Run: headless pygame with SDL's dummy video driver; simulated clock (each Clock.tick advances the game by its frame time, no real sleeping); random seed 0; keys injected as events and as key.get_pressed() state; no mouse input.
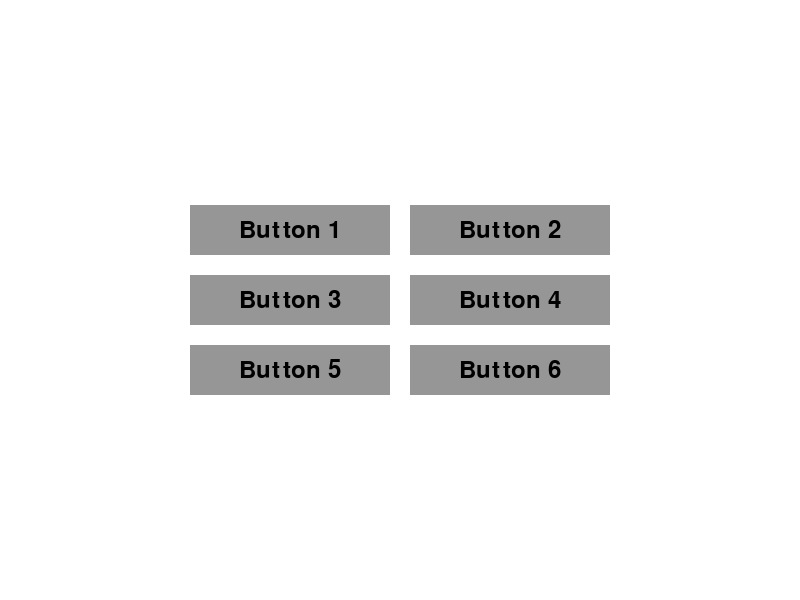
Frame 1 of 4 · flips 1–60 · no input
Frame 2 of 4 · flips 61–180 · tapped SPACE, RETURN · held RIGHT (→), D · screen unchanged from frame 1, image omitted
Frame 3 of 4 · flips 181–300 · held DOWN (↓), S · screen unchanged from frame 2, image omitted
Frame 4 of 4 · flips 301–420 · held LEFT (←), A, UP (↑), W · screen unchanged from frame 3, image omitted

The pygame program that drew these frames:

# From ChatGPT
import pygame
import sys

# Initialize Pygame
pygame.init()

# Screen dimensions
SCREEN_WIDTH = 800
SCREEN_HEIGHT = 600
screen = pygame.display.set_mode((SCREEN_WIDTH, SCREEN_HEIGHT))
pygame.display.set_caption("Main Menu")

# Colors
WHITE = (255, 255, 255)
BLACK = (0, 0, 0)
GRAY = (150, 150, 150)

# Button properties
BUTTON_WIDTH = 200
BUTTON_HEIGHT = 50
BUTTON_GAP = 20  # Gap between buttons
BUTTONS_PER_ROW = 2  # Number of buttons per row
BUTTON_ROWS = 3  # Number of button rows

# Calculate total horizontal and vertical space for buttons
total_horizontal_space = BUTTON_WIDTH * BUTTONS_PER_ROW + BUTTON_GAP * (BUTTONS_PER_ROW - 1)
total_vertical_space = BUTTON_HEIGHT * BUTTON_ROWS + BUTTON_GAP * (BUTTON_ROWS - 1)

# Calculate starting x and y coordinates for the first button
start_x = (SCREEN_WIDTH - total_horizontal_space) // 2
start_y = (SCREEN_HEIGHT - total_vertical_space) // 2

# List to store button rectangles and their text
button_data = []

# Create buttons and store their rectangles and text
for i in range(BUTTON_ROWS * BUTTONS_PER_ROW):
    row = i // BUTTONS_PER_ROW
    col = i % BUTTONS_PER_ROW
    x = start_x + (BUTTON_WIDTH + BUTTON_GAP) * col
    y = start_y + (BUTTON_HEIGHT + BUTTON_GAP) * row
    button_rect = pygame.Rect(x, y, BUTTON_WIDTH, BUTTON_HEIGHT)
    text = f"Button {i + 1}"
    button_data.append((button_rect, text))

# Font settings
font = pygame.font.Font(None, 36)
font_color = BLACK

# Main loop
running = True
while running:
    for event in pygame.event.get():
        if event.type == pygame.QUIT:
            running = False

    # Draw buttons and text
    screen.fill(WHITE)
    for button_rect, text in button_data:
        pygame.draw.rect(screen, GRAY, button_rect)
        text_surface = font.render(text, True, font_color)
        text_rect = text_surface.get_rect(center=button_rect.center)
        screen.blit(text_surface, text_rect)
    pygame.display.flip()

pygame.quit()
sys.exit()
